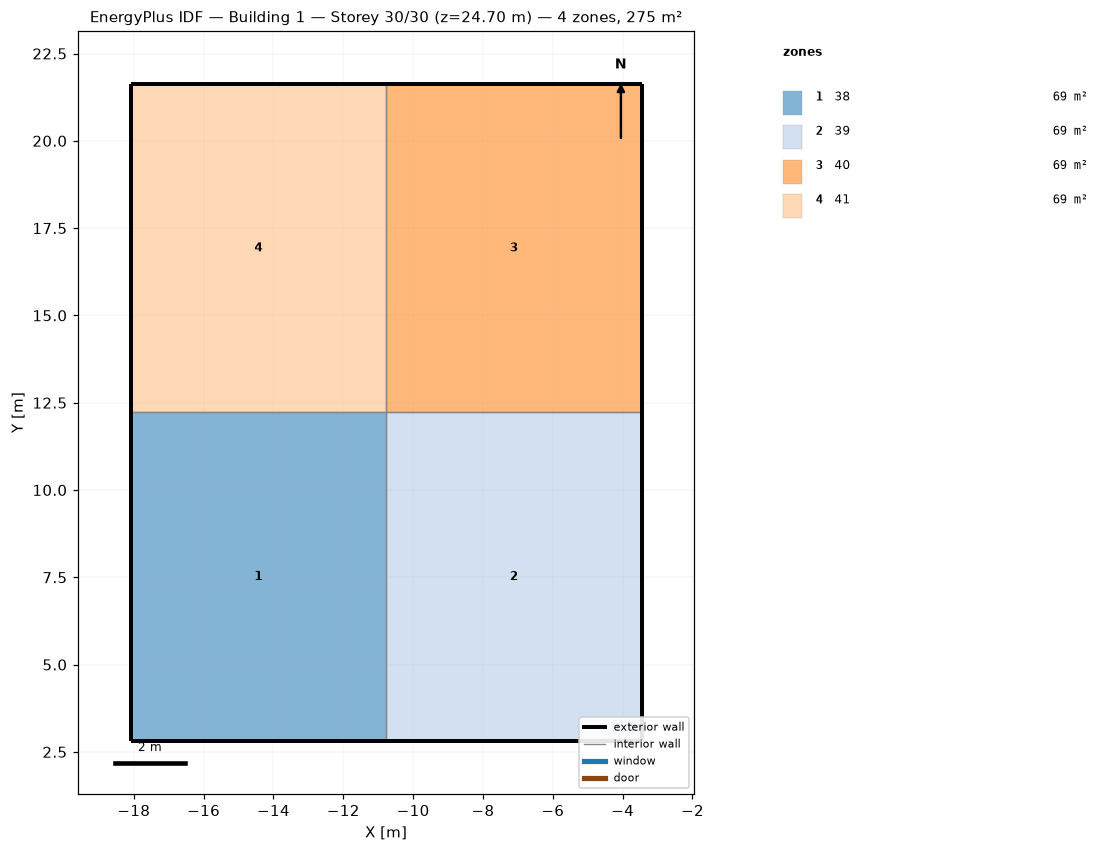
=== STOREY PLAN SPEC (per zone: floor XY polygon, exterior-wall plan segments, windows/doors) ===
zone 1: 38  (68.8 m²)
  floor: (-18.09, 12.22) (-10.77, 12.22) (-10.77, 2.81) (-18.09, 2.81)
  exterior wall: (-18.09, 2.81) – (-10.77, 2.81)  [7.3 m]
  exterior wall: (-18.09, 12.22) – (-18.09, 2.81)  [9.4 m]
  interior walls: 2
zone 2: 39  (68.8 m²)
  floor: (-10.78, 12.22) (-3.46, 12.22) (-3.46, 2.81) (-10.78, 2.81)
  exterior wall: (-3.46, 2.81) – (-3.46, 12.22)  [9.4 m]
  exterior wall: (-10.78, 2.81) – (-3.46, 2.81)  [7.3 m]
  interior walls: 2
zone 3: 40  (68.8 m²)
  floor: (-10.78, 21.63) (-3.46, 21.63) (-3.46, 12.22) (-10.78, 12.22)
  exterior wall: (-3.46, 21.63) – (-10.78, 21.63)  [7.3 m]
  exterior wall: (-3.46, 12.22) – (-3.46, 21.63)  [9.4 m]
  interior walls: 2
zone 4: 41  (68.8 m²)
  floor: (-18.09, 21.63) (-10.77, 21.63) (-10.77, 12.22) (-18.09, 12.22)
  exterior wall: (-10.77, 21.63) – (-18.09, 21.63)  [7.3 m]
  exterior wall: (-18.09, 21.63) – (-18.09, 12.22)  [9.4 m]
  interior walls: 2

=== DERIVED (storey summary) ===
Building: Building 1
Storey: 30 of 30  (floor level z = 24.70 m)
Storey gross floor area: 275.3 m²
Zones on this storey: 4
  - 38: floor 68.8 m²; exterior wall 16.7 m (1.7 m²); WWR 0.0%
  - 39: floor 68.8 m²; exterior wall 16.7 m (1.7 m²); WWR 0.0%
  - 40: floor 68.8 m²; exterior wall 16.7 m (1.7 m²); WWR 0.0%
  - 41: floor 68.8 m²; exterior wall 16.7 m (1.7 m²); WWR 0.0%
Zone adjacency (shared interzone walls):
  - 38 ↔ 39
  - 38 ↔ 41
  - 39 ↔ 40
  - 40 ↔ 41